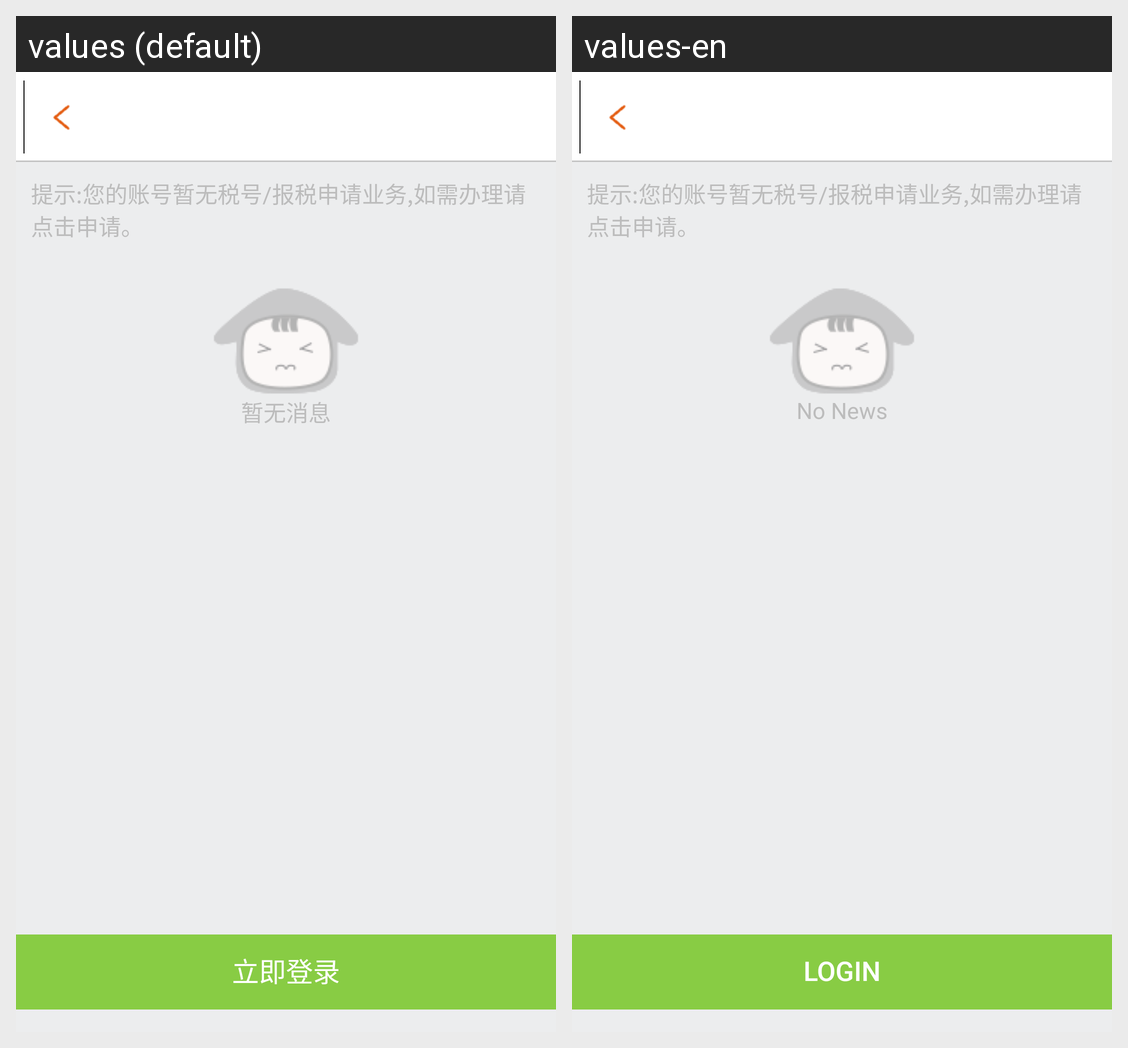

The same Android screen rendered under two of its app's locales, left to right. List the strings drawn on it with the default value and each locale's translation.
Android screen res/layout/layout_taxlist.xml rendered under 2 locales, left to right: values (default), values-en. Device: Nexus 5 (rendered at 1080×1920; each locale shown at half size, 540×960, under a caption strip naming it); theme AppTheme.
Strings drawn on this screen, with the default value and each locale's value (text and hints the layout hard-codes, and strings that could not be matched under every locale, appear in the picture but are not listed):

tax_tips
  values: 提示:您的账号暂无税号/报税申请业务,如需办理请点击申请。
  values-en: 提示:您的账号暂无税号/报税申请业务,如需办理请点击申请。  [not translated; the default value is used]

nocontent
  values: 暂无消息
  values-en: No News

taxnum_apply
  values: 税号申请
  values-en: Tax file number

tax_apply
  values: 报税申请
  values-en: Tax filings

loginNow
  values: 立即登录
  values-en: Login
